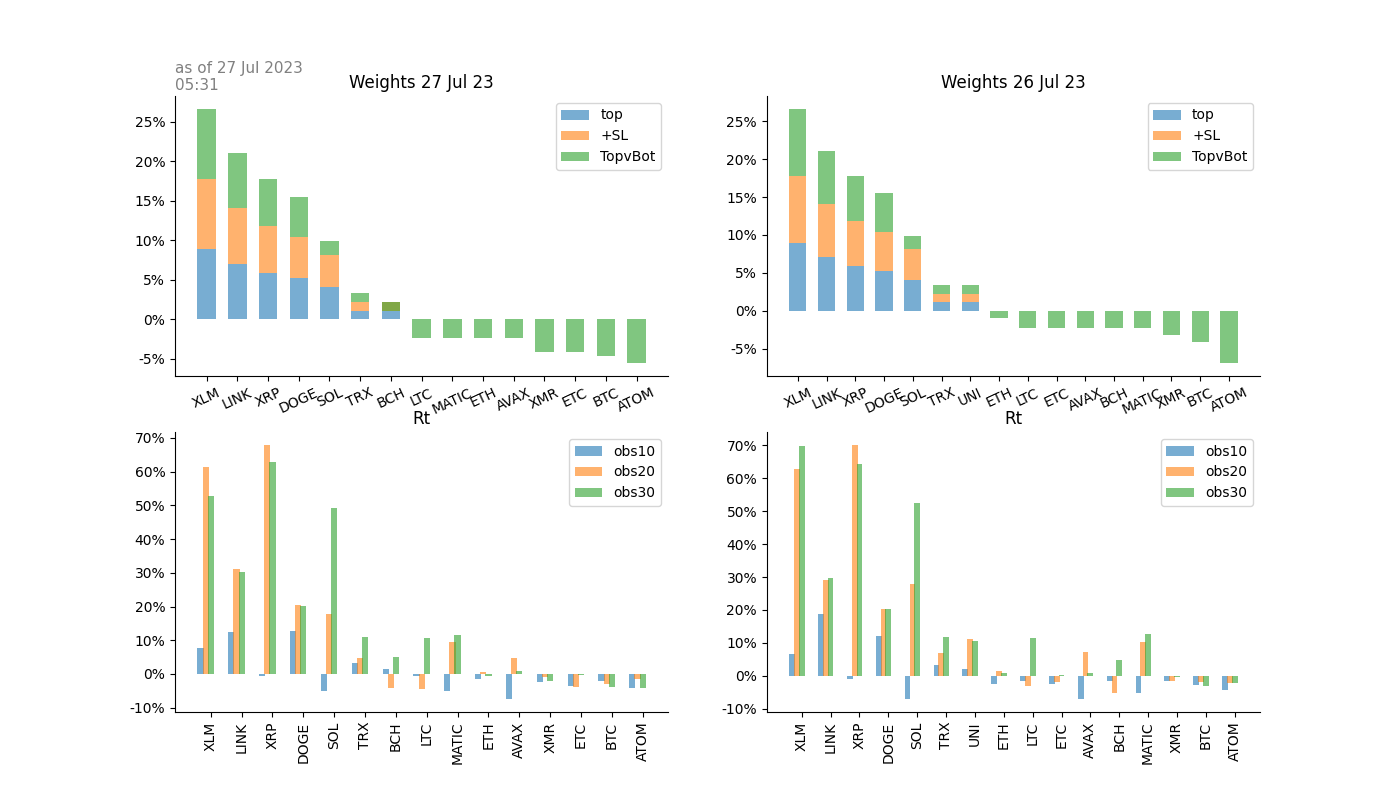

The data file committed next to this chart (first rows):
, 2023-07-26 00:00:00, 2023-07-26 00:00:00, 2023-07-26 00:00:00, 2023-07-26 00:00:00, 2023-07-26 00:00:00, 2023-07-26 00:00:00, 2023-07-26 00:00:00, 2023-07-26 00:00:00, 2023-07-26 00:00:00, 2023-07-26 00:00:00, 2023-07-26 00:00:00, 2023-07-26 00:00:00, 2023-07-27 00:00:00, 2023-07-27 00:00:00, 2023-07-27 00:00:00, 2023-07-27 00:00:00, 2023-07-27 00:00:00, 2023-07-27 00:00:00, 2023-07-27 00:00:00, 2023-07-27 00:00:00, 2023-07-27 00:00:00, 2023-07-27 00:00:00, 2023-07-27 00:00:00
, 10,20,30, 10,20,30, 10,20,30, 10,20,30, 10,20,30, 10,20,30, obs10, obs10, obs20, obs20, obs30, obs30, 10,20,30, 10,20,30, 10,20,30, 10,20,30, 10,20,30, 10,20,30, obs10, obs10, obs20, obs20, obs30
, top3,5, top3,5, top3,5, top3,5, top3,5, top3,5, , , , , , , top3,5, top3,5, top3,5, top3,5, top3,5, top3,5, , , , , 
, top, +SL, TopvBot, mix, vol_VT, w_VT, rt, rank, rt, rank, rt, rank, top, +SL, TopvBot, mix, vol_VT, w_VT, rt, rank, rt, rank, rt
BTC, 0.0, 0.0, -0.125, -0.04167, 0.2252, 1.0, -0.02911, 15.0, -0.01818, 15.0, -0.03026, 19.0, 0.0, 0.0, -0.1389, -0.0463, 0.2213, 1.0, -0.02225, 13.0, -0.02891, 16.0, -0.03991
ETH, 0.0, 0.0, -0.02778, -0.009259, 0.3281, 1.0, -0.02607, 14.0, 0.01399, 13.0, 0.007009, 15.0, 0.0, 0.0, -0.06944, -0.02315, 0.3249, 1.0, -0.01602, 12.0, 0.005174, 13.0, -0.004758
XRP, 0.1778, 0.1778, 0.1778, 0.1778, 2.199, 0.2951, -0.01094, 6.0, 0.702, 1.0, 0.6423, 2.0, 0.1778, 0.1778, 0.1778, 0.1778, 2.2, 0.2955, -0.006469, 9.0, 0.6797, 1.0, 0.6273
BNB, 0.0, 0.0, 0.0, 0.0, 0.3406, 1.0, -0.01362, 7.0, 0.02929, 12.0, 0.01228, 13.0, 0.0, 0.0, 0.0, 0.0, 0.3426, 1.0, -0.006964, 10.0, 0.02886, 12.0, 0.02063
DOGE, 0.1556, 0.1556, 0.1556, 0.1556, 0.5567, 1.0, 0.121, 2.0, 0.2017, 5.0, 0.2037, 5.0, 0.1556, 0.1556, 0.1556, 0.1556, 0.5565, 1.0, 0.1286, 1.0, 0.2049, 4.0, 0.202
ADA, 0.0, 0.0, 0.0, 0.0, 0.8282, 0.776, -0.01853, 12.0, 0.1378, 6.0, 0.1293, 6.0, 0.0, 0.0, 0.0, 0.0, 0.8278, 0.7848, 0.003443, 7.0, 0.1309, 6.0, 0.1218
SOL, 0.1222, 0.1222, 0.05278, 0.09907, 0.8302, 0.7911, -0.06921, 18.0, 0.2798, 4.0, 0.5245, 3.0, 0.1222, 0.1222, 0.05278, 0.09907, 0.8312, 0.783, -0.05101, 18.0, 0.1785, 5.0, 0.4915
TRX, 0.03333, 0.03333, 0.03333, 0.03333, 0.2756, 1.0, 0.03283, 4.0, 0.06886, 10.0, 0.1163, 8.0, 0.03333, 0.03333, 0.03333, 0.03333, 0.2755, 1.0, 0.03239, 4.0, 0.04745, 9.0, 0.1109
MATIC, 0.0, 0.0, -0.06944, -0.02315, 0.7413, 0.8703, -0.05237, 17.0, 0.103, 8.0, 0.1265, 7.0, 0.0, 0.0, -0.06944, -0.02315, 0.7393, 0.8768, -0.0507, 17.0, 0.09457, 7.0, 0.1145
LTC, 0.0, 0.0, -0.06944, -0.02315, 0.9783, 0.6642, -0.01611, 11.0, -0.03132, 18.0, 0.1145, 9.0, 0.0, 0.0, -0.06944, -0.02315, 0.9782, 0.6644, -0.007415, 11.0, -0.04578, 19.0, 0.1079
DOT, 0.0, 0.0, 0.0, 0.0, 0.4234, 1.0, -0.01431, 8.0, 0.04408, 11.0, 0.042, 12.0, 0.0, 0.0, 0.0, 0.0, 0.4227, 1.0, -0.002262, 8.0, 0.0338, 11.0, 0.03846
BCH, 0.0, 0.0, -0.06944, -0.02315, 0.8231, 0.7014, -0.01603, 10.0, -0.05366, 19.0, 0.04658, 11.0, 0.03333, 0.03333, -0.03611, 0.01019, 0.8216, 0.7897, 0.01332, 5.0, -0.04295, 18.0, 0.05066
AVAX, 0.0, 0.0, -0.06944, -0.02315, 0.4996, 1.0, -0.07138, 19.0, 0.07341, 9.0, 0.009456, 14.0, 0.0, 0.0, -0.06944, -0.02315, 0.4996, 1.0, -0.075, 19.0, 0.04617, 10.0, 0.009467
XLM, 0.2667, 0.2667, 0.2667, 0.2667, 1.992, 0.3272, 0.06478, 3.0, 0.6278, 2.0, 0.6967, 1.0, 0.2667, 0.2667, 0.2667, 0.2667, 1.973, 0.3263, 0.0763, 3.0, 0.6124, 2.0, 0.5277
LINK, 0.2111, 0.2111, 0.2111, 0.2111, 0.8941, 0.7306, 0.1878, 1.0, 0.2908, 3.0, 0.296, 4.0, 0.2111, 0.2111, 0.2111, 0.2111, 0.8973, 0.727, 0.123, 2.0, 0.3109, 3.0, 0.3023
UNI, 0.03333, 0.03333, 0.03333, 0.03333, 0.5987, 1.0, 0.02014, 5.0, 0.1118, 7.0, 0.1066, 10.0, 0.0, 0.0, 0.0, 0.0, 0.6, 1.0, 0.007677, 6.0, 0.09304, 8.0, 0.124
ATOM, 0.0, 0.0, -0.2083, -0.06944, 0.4173, 1.0, -0.04332, 16.0, -0.02102, 17.0, -0.02145, 18.0, 0.0, 0.0, -0.1667, -0.05556, 0.4101, 1.0, -0.04082, 16.0, -0.01341, 15.0, -0.04052
XMR, 0.0, 0.0, -0.09722, -0.03241, 0.2234, 1.0, -0.01511, 9.0, -0.0157, 14.0, -0.004276, 17.0, 0.0, 0.0, -0.125, -0.04167, 0.2126, 1.0, -0.02439, 14.0, -0.009063, 14.0, -0.02148
ETC, 0.0, 0.0, -0.06944, -0.02315, 0.6399, 1.0, -0.02531, 13.0, -0.01993, 16.0, 0.001215, 16.0, 0.0, 0.0, -0.125, -0.04167, 0.6397, 1.0, -0.03584, 15.0, -0.03989, 17.0, -0.001981
